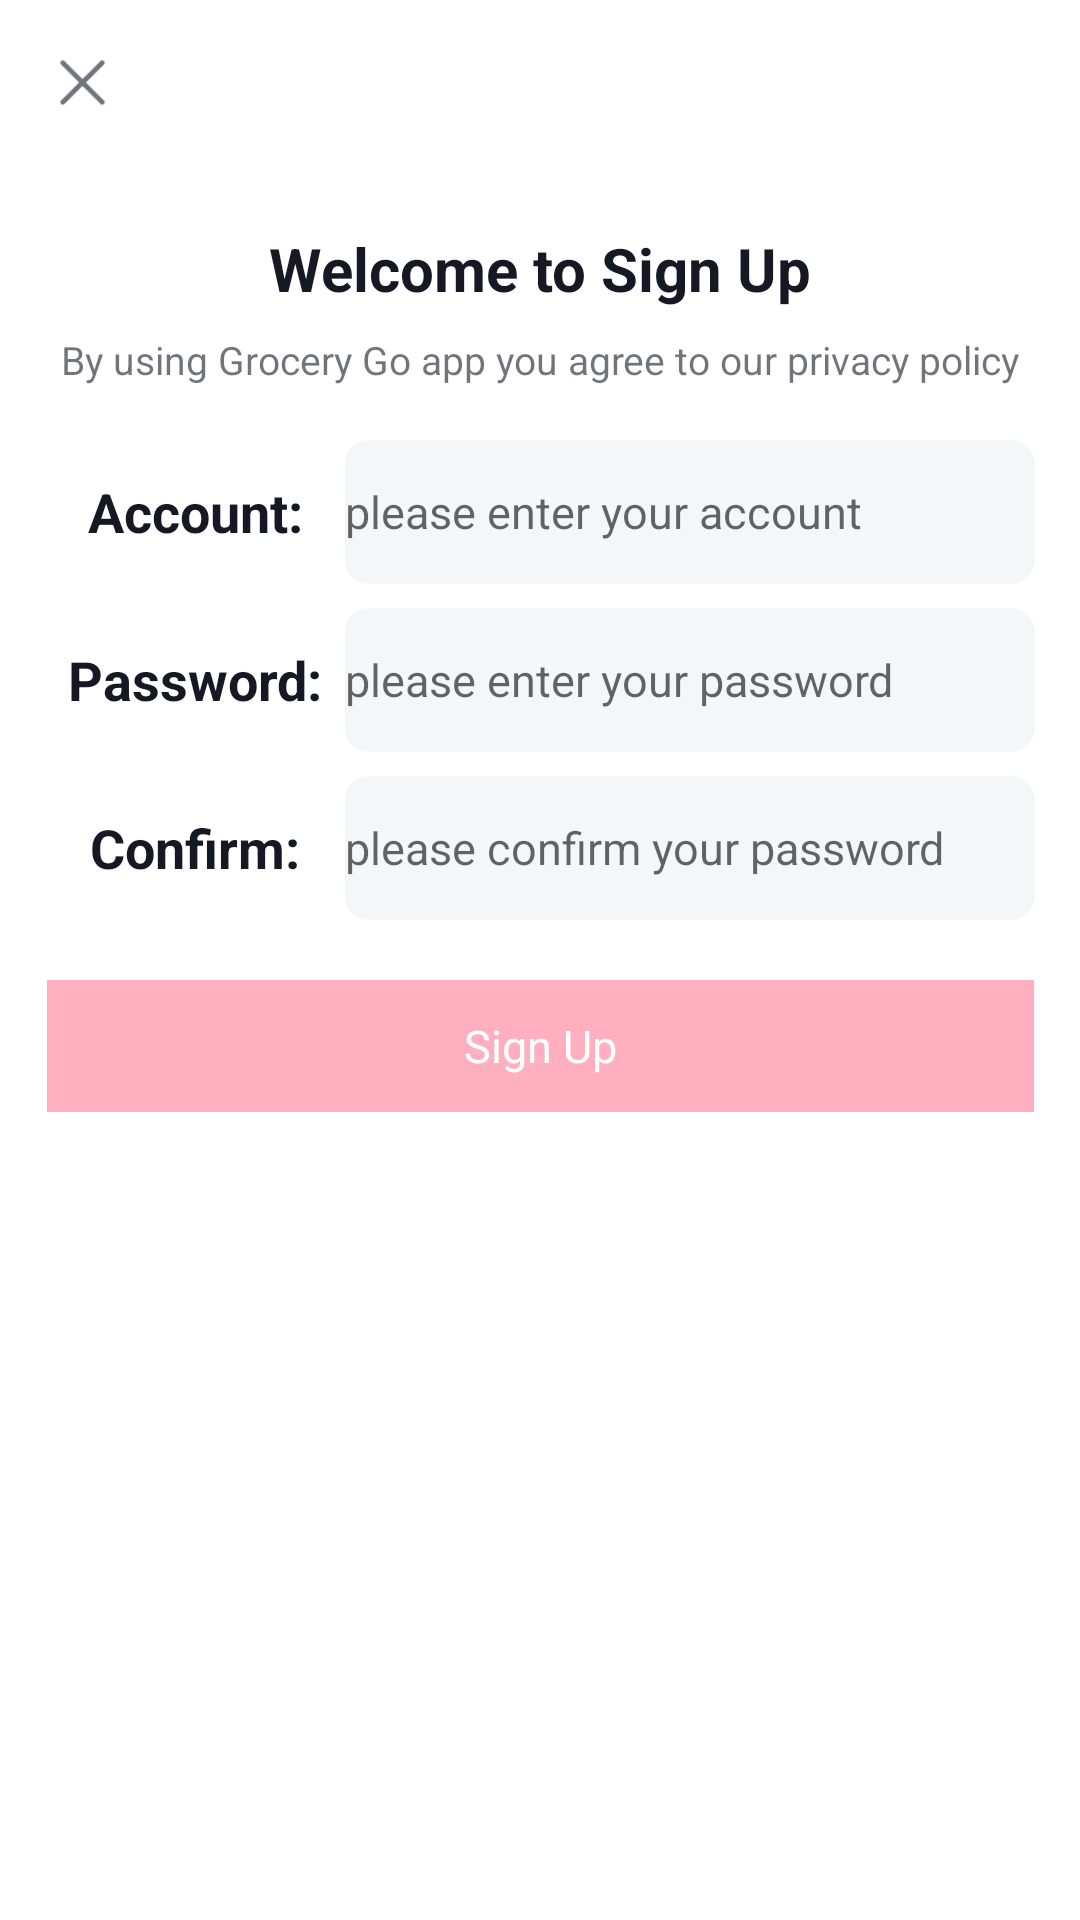

Android layout source for this screen:
<!-- AndroidManifest.xml: application theme Theme.GroceryGo -->
<!-- res/layout/layout_for_register.xml -->
<?xml version="1.0" encoding="utf-8"?>
<androidx.constraintlayout.widget.ConstraintLayout xmlns:android="http://schemas.android.com/apk/res/android"
    android:layout_width="match_parent"
    android:layout_height="match_parent"
    xmlns:app="http://schemas.android.com/apk/res-auto"
    android:background="@color/white">

    <androidx.appcompat.widget.AppCompatImageView
        android:id="@+id/btn_dismiss"
        android:layout_width="35dp"
        android:layout_height="35dp"
        android:layout_marginTop="10dp"
        android:layout_marginLeft="10dp"
        android:src="@drawable/btn_dismiss"
        app:layout_constraintLeft_toLeftOf="parent"
        app:layout_constraintTop_toTopOf="parent"
        android:layout_marginStart="10dp" />

    <TextView
        android:id="@+id/login_title"
        android:layout_width="wrap_content"
        android:layout_height="wrap_content"
        android:layout_marginTop="76dp"
        android:text="@string/welcome_register"
        android:textColor="@color/pure_black"
        android:textStyle="bold"
        android:textSize="20dp"
        app:layout_constraintLeft_toLeftOf="parent"
        app:layout_constraintTop_toTopOf="parent"
        app:layout_constraintRight_toRightOf="parent"
        />

    <TextView
        android:id="@+id/login_sub_title"
        android:layout_width="wrap_content"
        android:layout_height="wrap_content"
        android:layout_marginTop="8dp"
        android:text="@string/login_sub_title"
        android:textColor="@color/sub_black"
        android:textSize="13dp"
        app:layout_constraintLeft_toLeftOf="parent"
        app:layout_constraintTop_toBottomOf ="@id/login_title"
        app:layout_constraintRight_toRightOf="parent" />

    <TextView
        android:id="@+id/account"
        android:layout_width="90dp"
        android:layout_height="48dp"
        android:layout_marginTop="18dp"
        android:layout_marginEnd="8dp"
        android:text="@string/account"
        android:textColor="@color/pure_black"
        android:gravity="center"
        android:textStyle="bold"
        android:textSize="18dp"
        app:layout_constraintLeft_toLeftOf="parent"
        app:layout_constraintTop_toBottomOf ="@id/login_sub_title"
        android:layout_marginLeft="20dp"
        />

    <EditText
        android:id="@+id/edit_account"
        android:layout_width="230dp"
        android:layout_height="48dp"
        app:layout_constraintLeft_toRightOf="@id/account"
        app:layout_constraintTop_toBottomOf ="@id/login_sub_title"
        android:layout_marginTop="18dp"
        android:layout_marginStart="5dp"
        android:layout_marginLeft="5dp"
        android:textColor="@color/pure_black"
        android:textSize="15dp"
        android:background="@drawable/enter_background"
        android:hint="@string/enter_account"/>

    <TextView
        android:id="@+id/password"
        android:layout_width="90dp"
        android:layout_height="48dp"
        android:layout_marginTop="8dp"
        android:text="@string/password"
        android:textColor="@color/pure_black"
        android:gravity="center"
        android:textStyle="bold"
        android:textSize="18dp"
        android:layout_marginEnd="8dp"
        android:layout_marginLeft="20dp"
        app:layout_constraintLeft_toLeftOf="parent"
        app:layout_constraintTop_toBottomOf ="@id/account"
        />

    <EditText
        android:id="@+id/edit_password"
        android:layout_width="230dp"
        android:layout_height="48dp"
        app:layout_constraintLeft_toRightOf="@id/password"
        app:layout_constraintTop_toBottomOf ="@id/edit_account"
        android:layout_marginTop="8dp"
        android:layout_marginStart="5dp"
        android:layout_marginLeft="5dp"
        android:textColor="@color/pure_black"
        android:textSize="15dp"
        android:background="@drawable/enter_background"
        android:hint="@string/enter_password"/>

    <TextView
        android:id="@+id/title_confirm_password"
        android:layout_width="90dp"
        android:layout_height="48dp"
        android:layout_marginTop="8dp"
        android:text="@string/confirm_password_title"
        android:textColor="@color/pure_black"
        android:gravity="center"
        android:textStyle="bold"
        android:textSize="18dp"
        android:layout_marginEnd="8dp"
        app:layout_constraintLeft_toLeftOf="parent"
        app:layout_constraintTop_toBottomOf ="@id/password"
        android:layout_marginLeft="20dp"
        />

    <EditText
        android:id="@+id/confirm_password"
        android:layout_width="230dp"
        android:layout_height="48dp"
        app:layout_constraintLeft_toRightOf="@id/title_confirm_password"
        app:layout_constraintTop_toBottomOf ="@id/edit_password"
        android:layout_marginTop="8dp"
        android:layout_marginStart="5dp"
        android:layout_marginLeft="5dp"
        android:textColor="@color/pure_black"
        android:textSize="15dp"
        android:background="@drawable/enter_background"
        android:hint="@string/confirm_password"/>


    <TextView
        android:id="@+id/register"
        android:layout_width="329dp"
        android:layout_height="44dp"
        app:layout_constraintTop_toBottomOf ="@id/confirm_password"
        app:layout_constraintRight_toRightOf="parent"
        app:layout_constraintLeft_toLeftOf="parent"
        android:layout_marginTop="20dp"
        android:background="@color/not_confirm_btn"
        android:textColor="@color/white"
        android:text="@string/register"
        android:gravity="center"
        android:textSize="15dp"
        />



</androidx.constraintlayout.widget.ConstraintLayout>
<!-- resources referenced by this layout -->
<resources>
  <color name="not_confirm_btn">#60FE2C55</color>
  <color name="pure_black">#FF161823</color>
  <color name="sub_black">#99161823</color>
  <color name="white">#FFFFFFFF</color>
  <!-- drawable btn_dismiss: png bitmap (drawable-v24, 715 bytes) -->
  <!-- drawable enter_background (drawable-v24) -->
  <?xml version="1.0" encoding="utf-8"?>
  <shape xmlns:android="http://schemas.android.com/apk/res/android">
      <corners android:radius="8dp" />
      <solid android:color="@color/BGInput" />
  </shape>
  <string name="account">Account:</string>
  <string name="confirm_password">please confirm your password</string>
  <string name="confirm_password_title">Confirm:</string>
  <string name="enter_account">please enter your account</string>
  <string name="enter_password">please enter your password</string>
  <string name="login_sub_title">By using Grocery Go app you agree to our privacy policy</string>
  <string name="password">Password:</string>
  <string name="register">Sign Up</string>
  <string name="welcome_register">Welcome to Sign Up</string>
  <style name="Theme.GroceryGo" parent="Theme.AppCompat.Light.NoActionBar">
          
          <item name="colorOnPrimary">@color/white</item>
          
          <item name="colorSecondary">@color/teal_200</item>
          <item name="colorSecondaryVariant">@color/teal_700</item>
          <item name="colorOnSecondary">@color/black</item>
          
          <item name="android:statusBarColor">?attr/colorPrimaryVariant</item>
          
      </style>
  <color name="BGInput">#F0F5F6F8</color>
  <color name="teal_200">#FF03DAC5</color>
  <color name="teal_700">#FF018786</color>
  <color name="black">#FF000000</color>
</resources>
